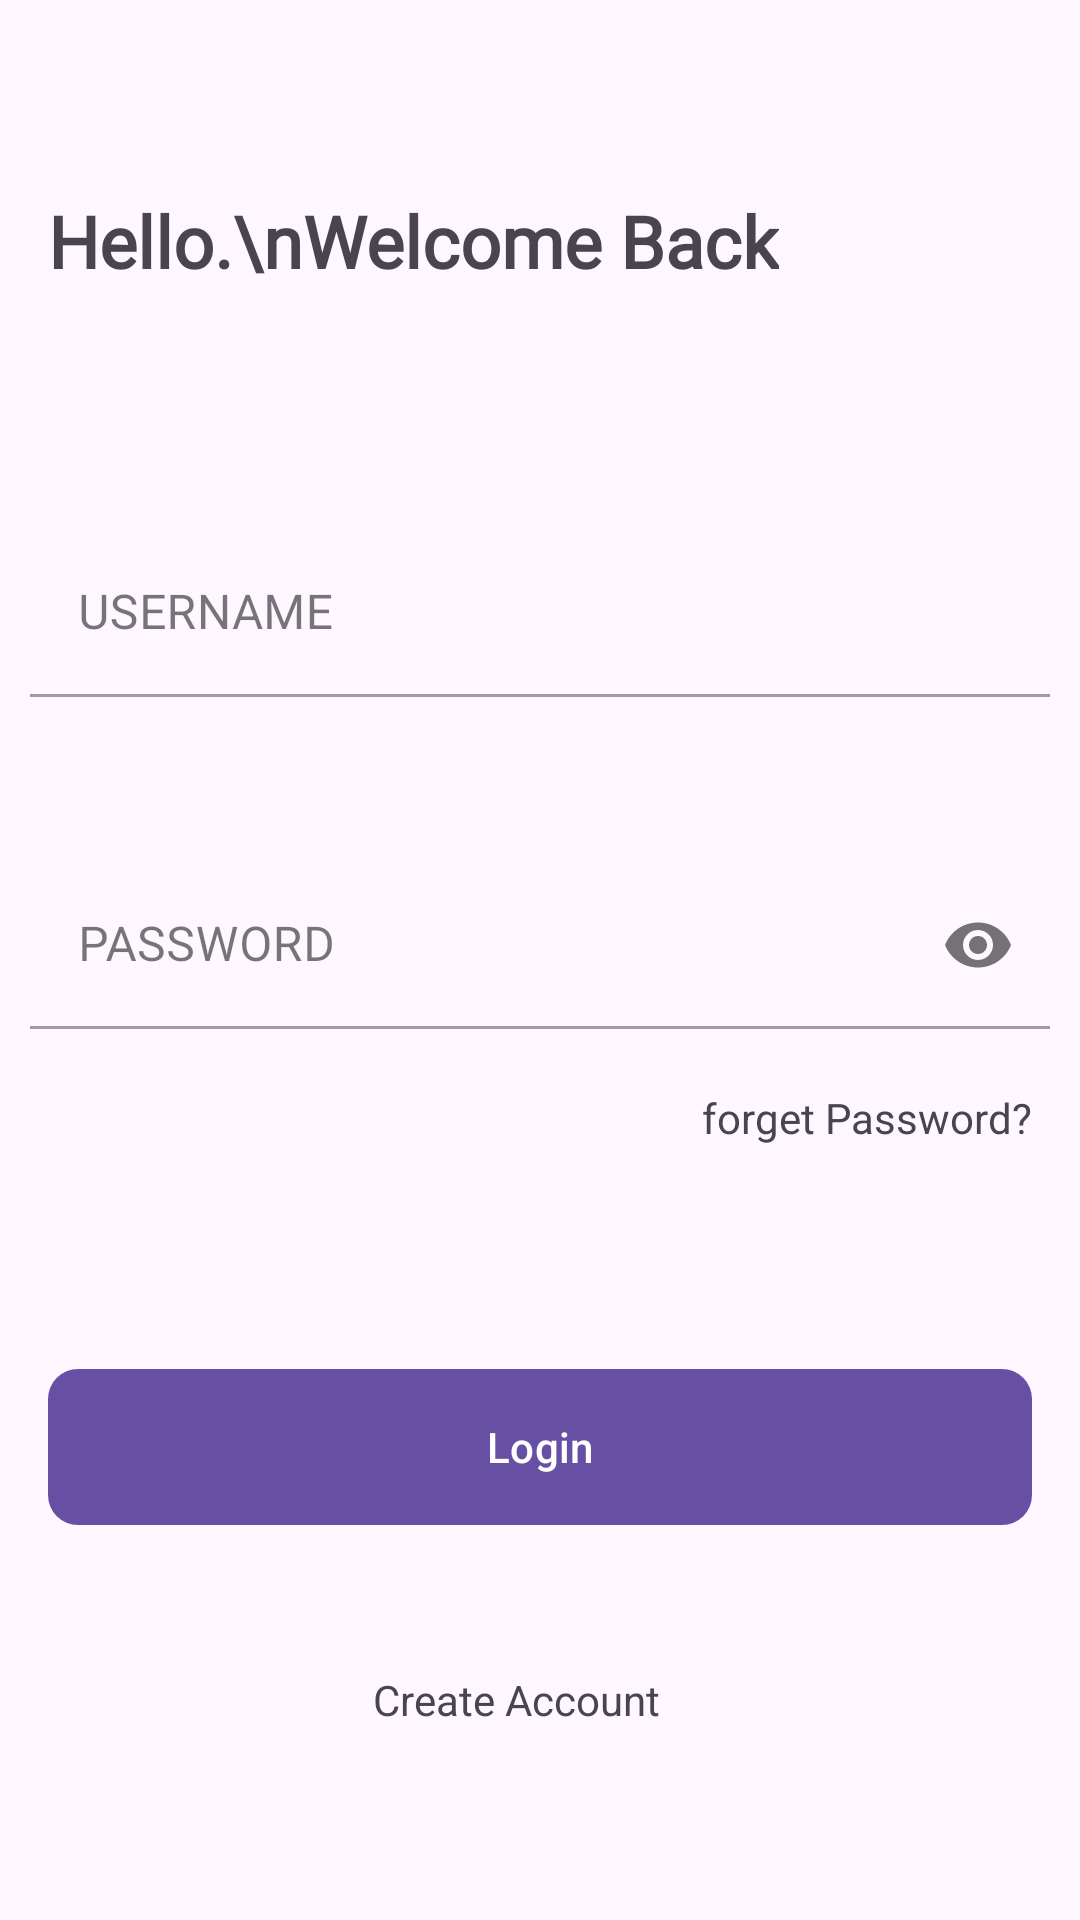

Produce the Android XML layout that renders to this screen, including the resource entries it uses.
<!-- AndroidManifest.xml: application theme Theme.ConditionalNavigation -->
<!-- res/layout/fragment_login.xml -->
<?xml version="1.0" encoding="utf-8"?>
<androidx.constraintlayout.widget.ConstraintLayout xmlns:android="http://schemas.android.com/apk/res/android"
    xmlns:app="http://schemas.android.com/apk/res-auto"
    xmlns:tools="http://schemas.android.com/tools"
    android:layout_width="match_parent"
    android:layout_height="match_parent"
    tools:context=".ui.LoginFragment">

    <View
        android:id="@+id/view"
        android:layout_width="match_parent"
        android:layout_height="0dp"
        app:layout_constraintHeight_percent="0.10"
        app:layout_constraintTop_toTopOf="parent" />


    <TextView
        android:id="@+id/welcome"
        android:layout_width="wrap_content"
        android:layout_height="wrap_content"
        android:layout_marginStart="16dp"
        android:fontFamily="@font/quicksand_bold"
        android:lineHeight="40dp"
        android:text="Hello.\nWelcome Back"
        android:textSize="24sp"
        android:textStyle="bold"
        app:layout_constraintStart_toStartOf="parent"
        app:layout_constraintTop_toBottomOf="@id/view" />

    <View
        android:id="@+id/view2"
        android:layout_width="match_parent"
        android:layout_height="0dp"
        app:layout_constraintHeight_percent="0.11"
        app:layout_constraintTop_toBottomOf="@+id/welcome" />

    <com.google.android.material.textfield.TextInputLayout
        android:id="@+id/username"
        style="@style/Widget.MaterialComponents.TextInputLayout.FilledBox"
        android:layout_width="0dp"
        android:layout_height="wrap_content"
        android:layout_margin="10dp"
        android:hint="USERNAME"
        app:boxBackgroundColor="@android:color/transparent"
        app:layout_constraintLeft_toLeftOf="parent"
        app:layout_constraintRight_toRightOf="parent"
        app:layout_constraintTop_toBottomOf="@+id/view2">

        <com.google.android.material.textfield.TextInputEditText
            android:layout_width="match_parent"
            android:layout_height="wrap_content" />

    </com.google.android.material.textfield.TextInputLayout>

    <View
        android:id="@+id/view3"
        android:layout_width="match_parent"
        android:layout_height="0dp"
        app:layout_constraintHeight_percent="0.07"
        app:layout_constraintTop_toBottomOf="@+id/username" />

    <com.google.android.material.textfield.TextInputLayout
        android:id="@+id/password"
        style="@style/Widget.MaterialComponents.TextInputLayout.FilledBox"
        android:layout_width="0dp"
        android:layout_height="wrap_content"
        android:layout_margin="10dp"
        android:hint="PASSWORD"
        app:boxBackgroundColor="@android:color/transparent"
        app:layout_constraintLeft_toLeftOf="parent"
        app:layout_constraintRight_toRightOf="parent"
        app:layout_constraintTop_toBottomOf="@+id/view3"
        app:passwordToggleEnabled="true">

        <com.google.android.material.textfield.TextInputEditText
            android:layout_width="match_parent"
            android:layout_height="wrap_content"
            android:inputType="textPassword"
            tools:text="password" />

    </com.google.android.material.textfield.TextInputLayout>

    <TextView
        android:id="@+id/forget_password"
        android:layout_width="wrap_content"
        android:layout_height="wrap_content"
        android:layout_marginTop="20dp"
        android:layout_marginEnd="16dp"
        android:clickable="true"
        android:focusable="true"
        android:text="forget Password?"
        app:layout_constraintEnd_toEndOf="parent"
        app:layout_constraintTop_toBottomOf="@+id/password" />

    <View
        android:id="@+id/view4"
        android:layout_width="match_parent"
        android:layout_height="0dp"
        app:layout_constraintHeight_percent="0.05"
        app:layout_constraintTop_toBottomOf="@+id/forget_password" />

    <com.google.android.material.button.MaterialButton
        android:id="@+id/login"
        android:layout_width="match_parent"
        android:layout_height="60dp"
        android:layout_marginHorizontal="16dp"
        android:text="Login"
        app:cornerRadius="10dp"
        app:elevation="4dp"
        app:layout_constraintBottom_toTopOf="@+id/view5" />
    <View
        android:id="@+id/view5"
        android:layout_width="match_parent"
        android:layout_height="0dp"
        app:layout_constraintHeight_percent="0.07"
        app:layout_constraintBottom_toTopOf="@+id/create_account" />

    <TextView
        android:id="@+id/create_account"
        android:layout_width="match_parent"
        android:layout_height="wrap_content"
        android:layout_marginTop="20dp"
        android:layout_marginEnd="16dp"
        android:clickable="true"
        android:focusable="true"
        android:gravity="center"
        android:text="Create Account"
        app:layout_constraintStart_toStartOf="parent"
        app:layout_constraintBottom_toTopOf="@+id/view6" />

    <View
        android:id="@+id/view6"
        android:layout_width="match_parent"
        android:layout_height="0dp"
        app:layout_constraintHeight_percent="0.10"
        app:layout_constraintBottom_toBottomOf="parent" />

</androidx.constraintlayout.widget.ConstraintLayout>
<!-- resources referenced by this layout -->
<resources>
  <style name="Theme.ConditionalNavigation" parent="Base.Theme.ConditionalNavigation" />
  <style name="Base.Theme.ConditionalNavigation" parent="Theme.Material3.DayNight.NoActionBar">
          
          
      </style>
</resources>
